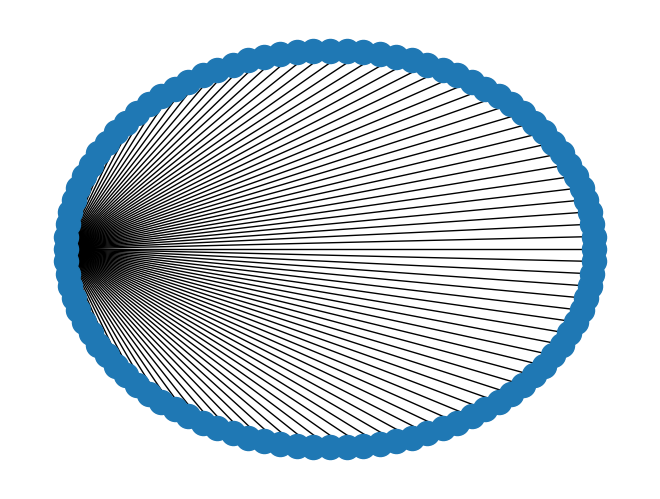

Write Python code to recreate this figure.
import networkx as nx
import matplotlib.pyplot as plt

def star(population):
    #network = {0 : [list(range(1, population))]}
    #for player in range(1, population):
    #    network[player] = [0]
    
    network = nx.Graph()
    network.add_nodes_from([1, population])
    for i in range(2, population+1):
        network.add_edge(1, i)
    return(network)

G = star(100)
nx.draw_shell(G)
plt.show()
